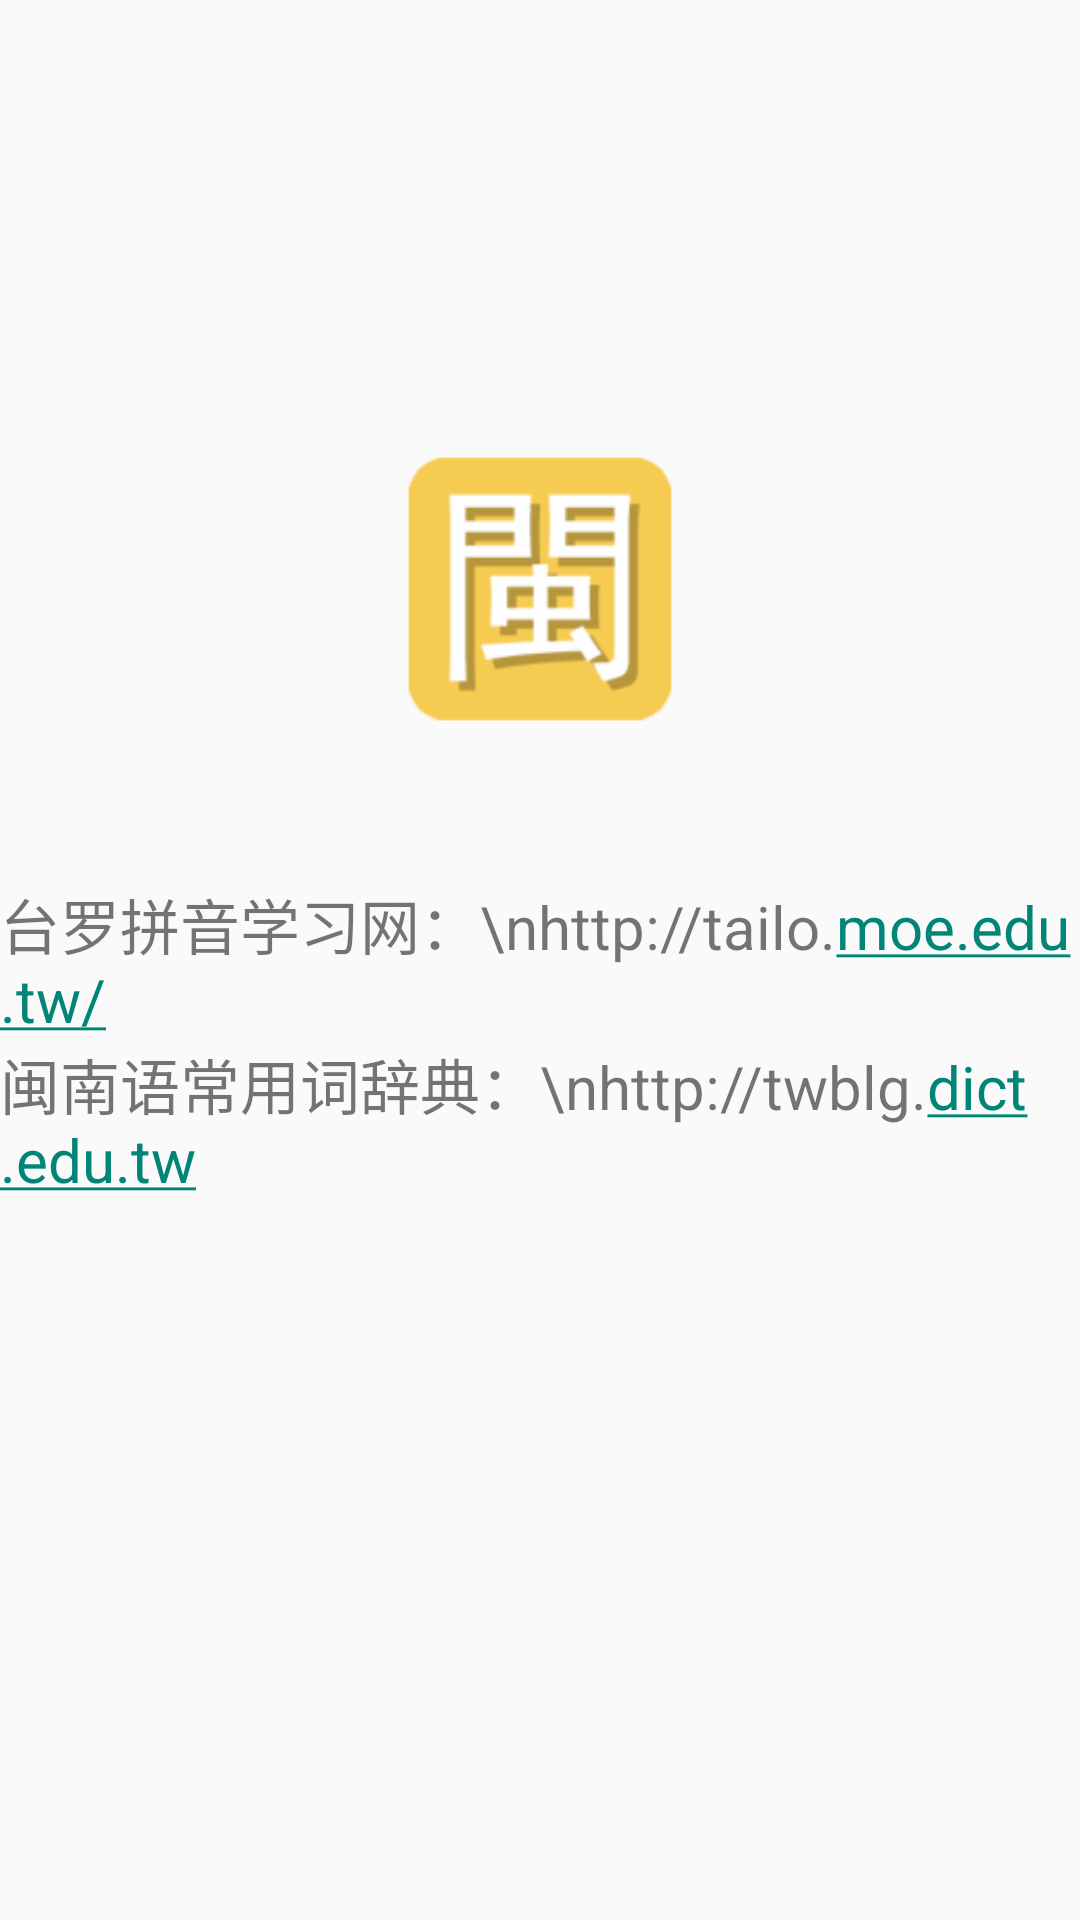

Here is an Android app screen rendered from its layout file. Give the layout XML and the strings, colors and styles it references.
<!-- AndroidManifest.xml: application theme AppTheme -->
<!-- res/layout/activity_more.xml -->
<RelativeLayout xmlns:android="http://schemas.android.com/apk/res/android"
    xmlns:tools="http://schemas.android.com/tools"
    android:layout_width="match_parent"
    android:layout_height="match_parent"
    tools:context="${relativePackage}.${activityClass}" >

    
    <TextView
        android:id="@+id/xuexiwang"
        android:layout_width="wrap_content"
        android:layout_height="wrap_content"
        android:layout_centerHorizontal="true"
        android:layout_centerVertical="true"
        android:textSize="20sp"
        android:autoLink="web"
        android:text="台罗拼音学习网：\nhttp://tailo.moe.edu.tw/" />

    <TextView
        android:id="@+id/cidian"
        android:layout_width="wrap_content"
        android:layout_height="wrap_content"
        android:layout_alignLeft="@+id/xuexiwang"
        android:layout_below="@+id/xuexiwang"
        android:textSize="20sp"
        android:autoLink="web"
        android:text="闽南语常用词辞典：\nhttp://twblg.dict.edu.tw " />

    <ImageView
        android:id="@+id/imageView1"
        android:layout_width="100dp"
        android:layout_height="100dp"
        android:layout_above="@+id/xuexiwang"
        android:layout_centerHorizontal="true"
        android:layout_marginBottom="47dp"
        android:src="@drawable/minxue_icon" />

</RelativeLayout>
<!-- resources referenced by this layout -->
<resources>
  <!-- drawable minxue_icon: png bitmap (drawable-hdpi, 1971 bytes) -->
  <style name="AppTheme" parent="AppBaseTheme">
          
          <item name="android:actionBarTabStyle">@style/ActionBarTabStyle</item>
      </style>
  <style name="AppBaseTheme" parent="Theme.AppCompat.Light">
          
      </style>
  <style name="ActionBarTabStyle" parent="@android:style/Widget.ActionBar.TabView">
          <item name="android:background">@drawable/actionbar_tab_indicator</item>
          <item name="android:divider">@null</item>
      </style>
  <!-- drawable actionbar_tab_indicator (drawable) -->
  <?xml version="1.0" encoding="utf-8"?>
  
  <selector xmlns:android="http://schemas.android.com/apk/res/android" >
      
  
      
      <item android:state_focused="false" android:state_selected="false"
            android:state_pressed="false"
            android:drawable="@color/softyellow" />
      <item android:state_focused="false" android:state_selected="true"
            android:state_pressed="false"
            android:drawable="@color/softred" />
  
      
      <item android:state_focused="true" android:state_selected="false"
            android:state_pressed="false"
            android:drawable="@color/softyellow" />
      <item android:state_focused="true" android:state_selected="true"
            android:state_pressed="false"
            android:drawable="@color/softred" />
  
  
  
  
      
      <item android:state_focused="false" android:state_selected="false"
            android:state_pressed="true"
            android:drawable="@color/softyellow" />
      <item android:state_focused="false" android:state_selected="true"
          android:state_pressed="true"
          android:drawable="@color/softred" />
  
      
      <item android:state_focused="true" android:state_selected="false"
            android:state_pressed="true"
            android:drawable="@color/softyellow" />
      <item android:state_focused="true" android:state_selected="true"
            android:state_pressed="true"
            android:drawable="@color/softred" />
  
  </selector>
  <color name="softyellow">#efc028</color>
  <color name="softred">#f2572d</color>
</resources>
